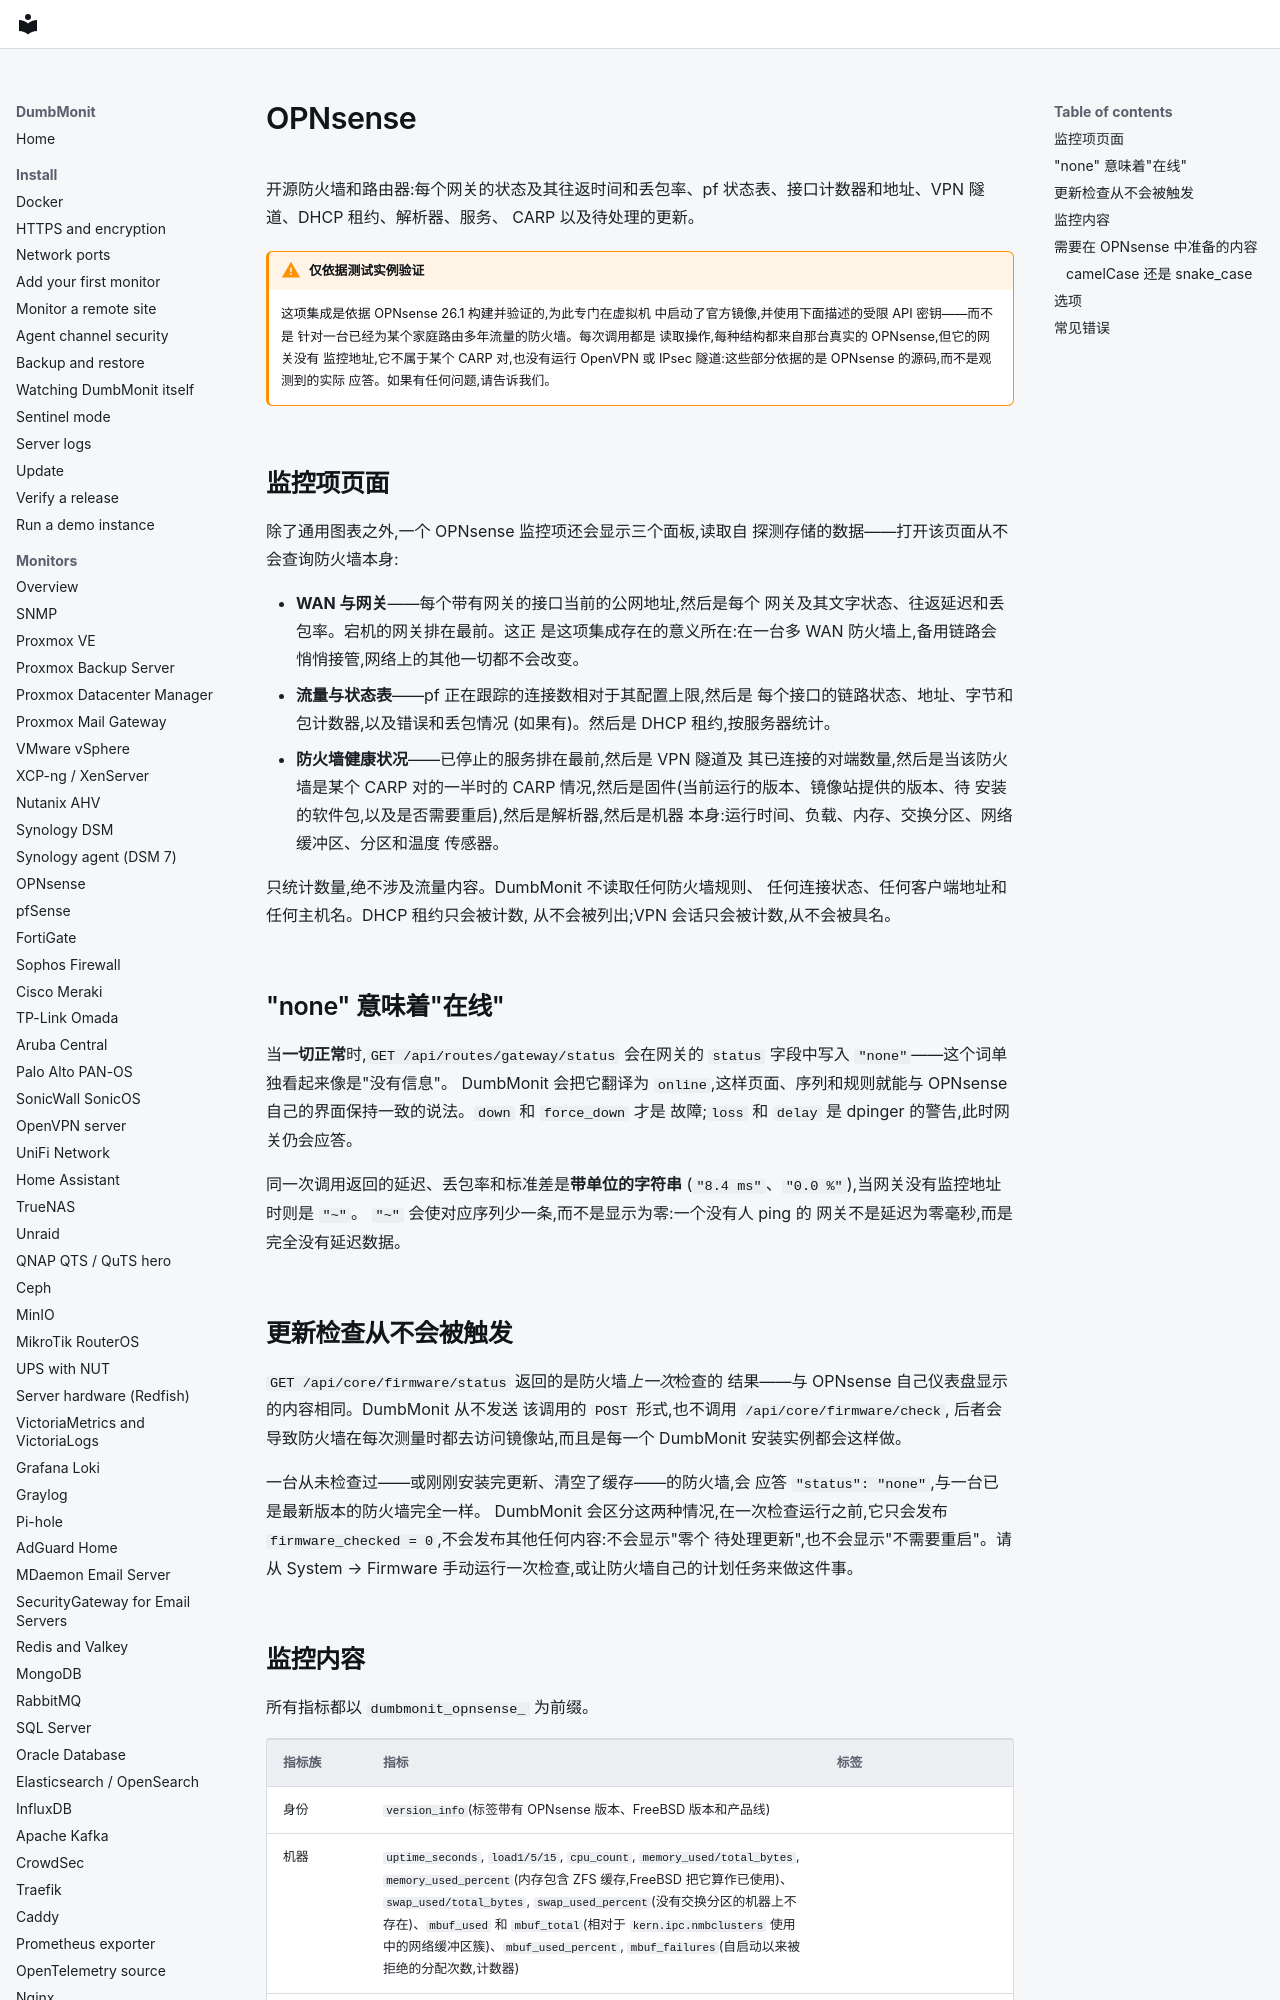

repository: laupernoe/dumbmonit · page: devices/opnsense.zh-Hans/index.html · generator: mkdocs

# OPNsense {#opnsense}

开源防火墙和路由器:每个网关的状态及其往返时间和丢包率、pf
状态表、接口计数器和地址、VPN 隧道、DHCP 租约、解析器、服务、
CARP 以及待处理的更新。

!!! warning "仅依据测试实例验证"

    这项集成是依据 OPNsense 26.1 构建并验证的,为此专门在虚拟机
    中启动了官方镜像,并使用下面描述的受限 API 密钥——而不是
    针对一台已经为某个家庭路由多年流量的防火墙。每次调用都是
    读取操作,每种结构都来自那台真实的 OPNsense,但它的网关没有
    监控地址,它不属于某个 CARP 对,也没有运行 OpenVPN 或 IPsec
    隧道:这些部分依据的是 OPNsense 的源码,而不是观测到的实际
    应答。如果有任何问题,请告诉我们。

## 监控项页面 {#the-device-page}

除了通用图表之外,一个 OPNsense 监控项还会显示三个面板,读取自
探测存储的数据——打开该页面从不会查询防火墙本身:

* **WAN 与网关**——每个带有网关的接口当前的公网地址,然后是每个
  网关及其文字状态、往返延迟和丢包率。宕机的网关排在最前。这正
  是这项集成存在的意义所在:在一台多 WAN 防火墙上,备用链路会
  悄悄接管,网络上的其他一切都不会改变。
* **流量与状态表**——pf 正在跟踪的连接数相对于其配置上限,然后是
  每个接口的链路状态、地址、字节和包计数器,以及错误和丢包情况
  (如果有)。然后是 DHCP 租约,按服务器统计。
* **防火墙健康状况**——已停止的服务排在最前,然后是 VPN 隧道及
  其已连接的对端数量,然后是当该防火墙是某个 CARP 对的一半时的
  CARP 情况,然后是固件(当前运行的版本、镜像站提供的版本、待
  安装的软件包,以及是否需要重启),然后是解析器,然后是机器
  本身:运行时间、负载、内存、交换分区、网络缓冲区、分区和温度
  传感器。

只统计数量,绝不涉及流量内容。DumbMonit 不读取任何防火墙规则、
任何连接状态、任何客户端地址和任何主机名。DHCP 租约只会被计数,
从不会被列出;VPN 会话只会被计数,从不会被具名。

## "none" 意味着"在线" {#none-means-online}

当**一切正常**时,`GET /api/routes/gateway/status` 会在网关的
`status` 字段中写入 `"none"`——这个词单独看起来像是"没有信息"。
DumbMonit 会把它翻译为 `online`,这样页面、序列和规则就能与
OPNsense 自己的界面保持一致的说法。`down` 和 `force_down` 才是
故障;`loss` 和 `delay` 是 dpinger 的警告,此时网关仍会应答。

同一次调用返回的延迟、丢包率和标准差是**带单位的字符串**
(`"8.4 ms"`、`"0.0 %"`),当网关没有监控地址时则是 `"~"`。
`"~"` 会使对应序列少一条,而不是显示为零:一个没有人 ping 的
网关不是延迟为零毫秒,而是完全没有延迟数据。

## 更新检查从不会被触发 {#the-update-check-is-never-triggered}

`GET /api/core/firmware/status` 返回的是防火墙*上一次*检查的
结果——与 OPNsense 自己仪表盘显示的内容相同。DumbMonit 从不发送
该调用的 `POST` 形式,也不调用 `/api/core/firmware/check`,
后者会导致防火墙在每次测量时都去访问镜像站,而且是每一个
DumbMonit 安装实例都会这样做。

一台从未检查过——或刚刚安装完更新、清空了缓存——的防火墙,会
应答 `"status": "none"`,与一台已是最新版本的防火墙完全一样。
DumbMonit 会区分这两种情况,在一次检查运行之前,它只会发布
`firmware_checked = 0`,不会发布其他任何内容:不会显示"零个
待处理更新",也不会显示"不需要重启"。请从 System → Firmware
手动运行一次检查,或让防火墙自己的计划任务来做这件事。
